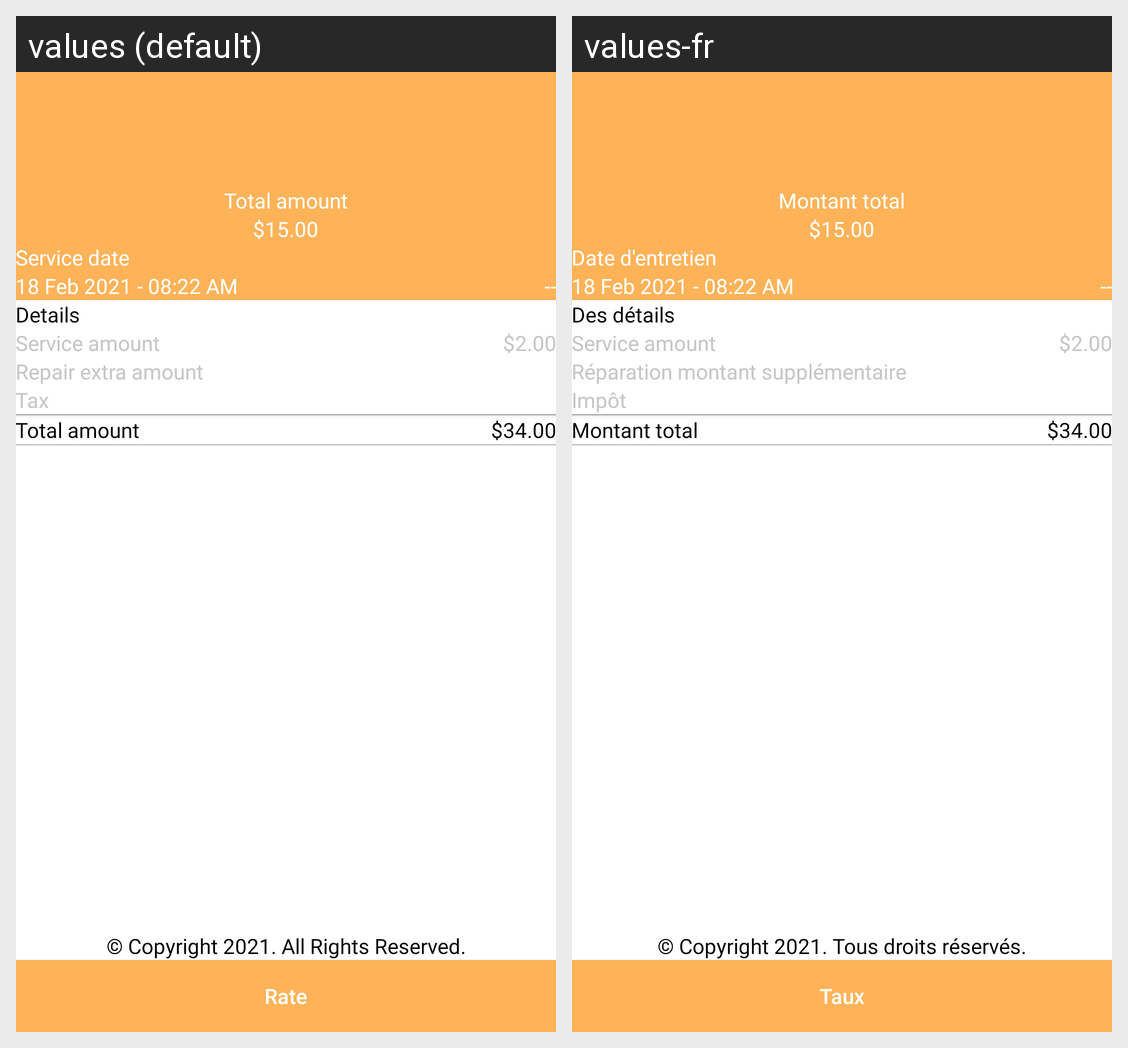

Locale-by-locale string values for the Android screen shown in this grid:
Android screen res/layout/activity_payment_summary.xml rendered under 2 locales, left to right: values (default), values-fr. Device: Nexus 5 (rendered at 1080×1920; each locale shown at half size, 540×960, under a caption strip naming it); theme Theme.VeryCycleUser.
Strings drawn on this screen, with the default value and each locale's value (text and hints the layout hard-codes, and strings that could not be matched under every locale, appear in the picture but are not listed):

total_amount
  values: Total amount
  values-fr: Montant total

service_date
  values: Service date
  values-fr: Date d'entretien

details
  values: Details
  values-fr: Des détails

service_amount
  values: Service amount
  values-fr: Service amount

repair_extra_amount
  values: Repair extra amount
  values-fr: Réparation montant supplémentaire

tax
  values: Tax
  values-fr: Impôt

footer_text
  values: © Copyright 2021. All Rights Reserved.
  values-fr: © Copyright 2021. Tous droits réservés.

rate
  values: Rate
  values-fr: Taux
